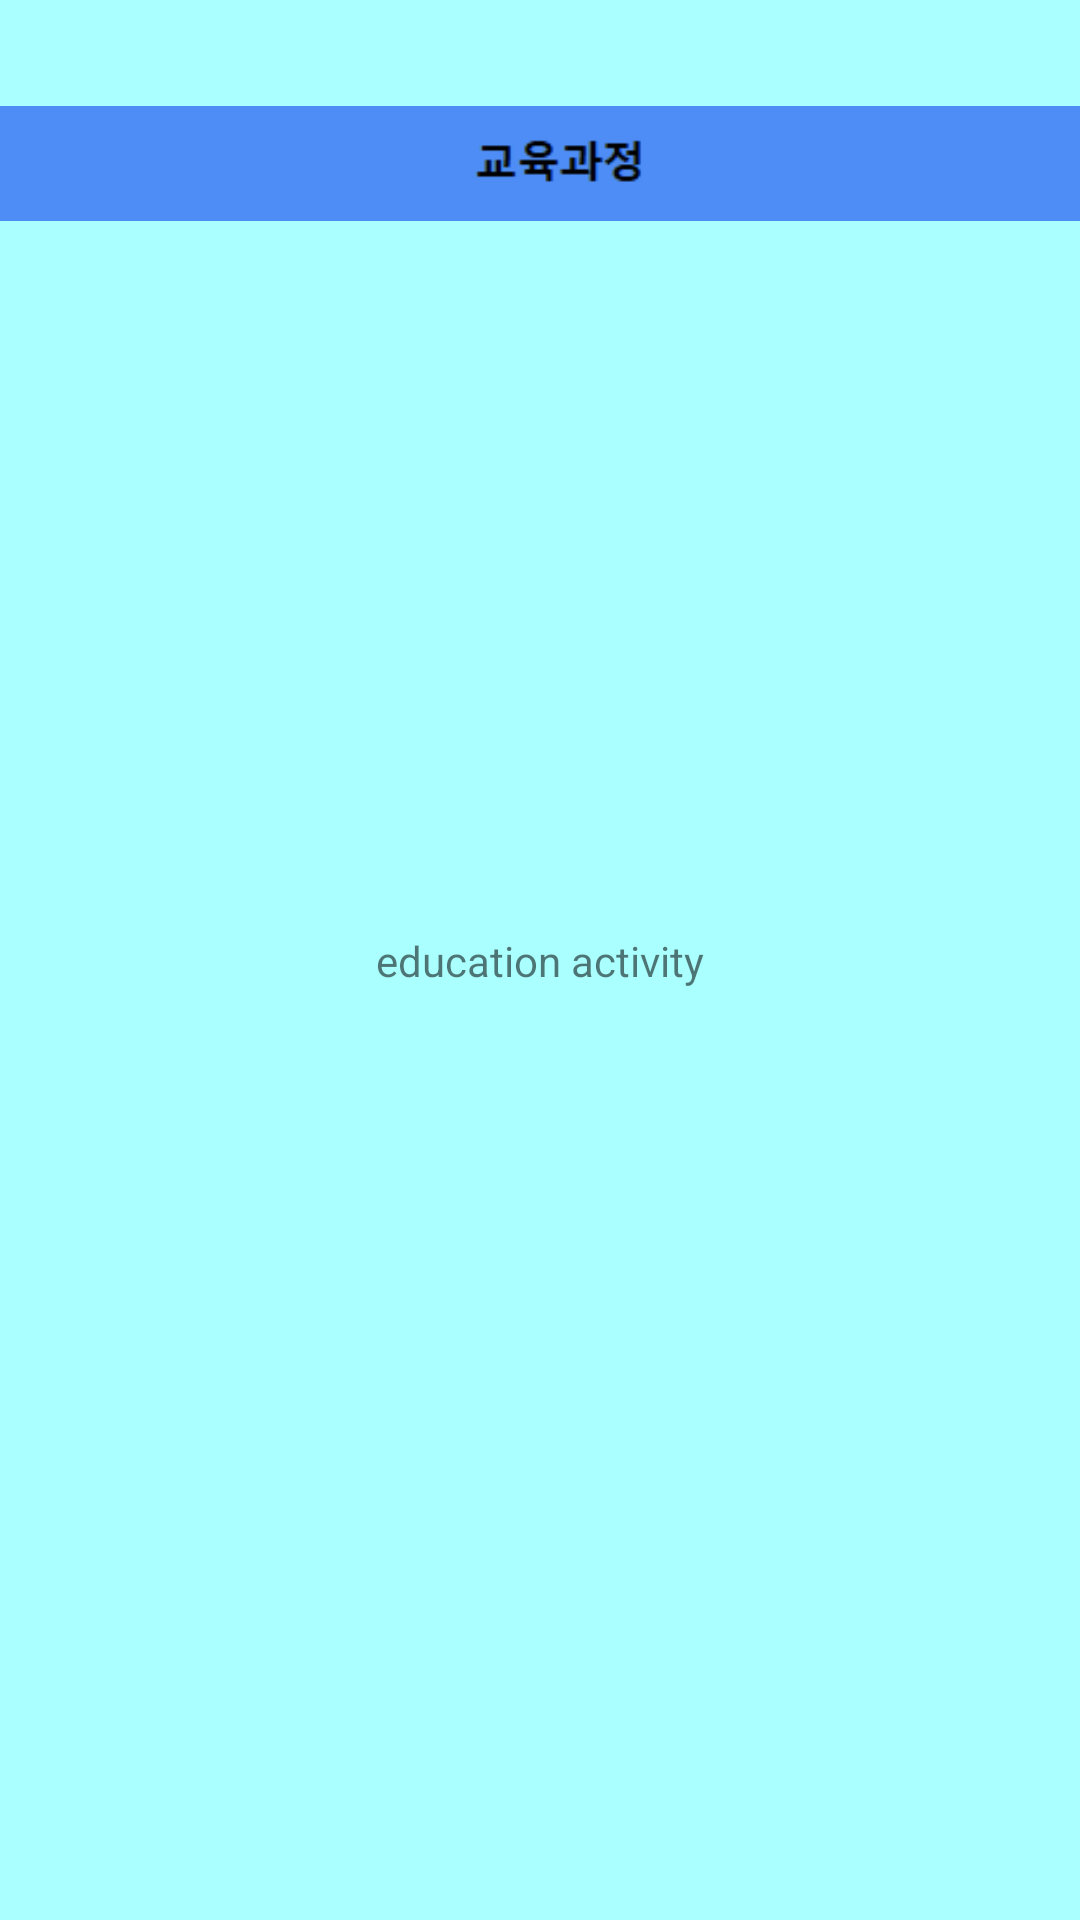

Reconstruct the res/layout file that produces this screen, plus the resources it refers to.
<!-- AndroidManifest.xml: application theme AppTheme -->
<!-- res/layout/activity_education_activity.xml -->
<?xml version="1.0" encoding="utf-8"?>
<androidx.constraintlayout.widget.ConstraintLayout xmlns:android="http://schemas.android.com/apk/res/android"
    xmlns:app="http://schemas.android.com/apk/res-auto"
    xmlns:tools="http://schemas.android.com/tools"
    android:layout_width="match_parent"
    android:layout_height="match_parent"
    android:background="@color/colorPrimary"
    tools:context=".education_activity">

    <TextView
        android:id="@+id/textView"
        android:layout_width="wrap_content"
        android:layout_height="wrap_content"
        android:text="education activity"
        app:layout_constraintBottom_toBottomOf="parent"
        app:layout_constraintEnd_toEndOf="parent"
        app:layout_constraintStart_toStartOf="parent"
        app:layout_constraintTop_toTopOf="parent" />

    <ImageView
        android:id="@+id/imageView4"
        android:layout_width="wrap_content"
        android:layout_height="wrap_content"
        android:layout_marginTop="30dp"
        app:layout_constraintEnd_toEndOf="parent"
        app:layout_constraintHorizontal_bias="0.0"
        app:layout_constraintStart_toStartOf="parent"
        app:layout_constraintTop_toTopOf="parent"
        app:srcCompat="@drawable/education_label" />
</androidx.constraintlayout.widget.ConstraintLayout>
<!-- resources referenced by this layout -->
<resources>
  <color name="colorPrimary">#AAFFFF</color>
  <!-- drawable education_label: png bitmap (drawable-v24, 1146 bytes) -->
  <style name="AppTheme" parent="Theme.AppCompat.Light.DarkActionBar">
          
          <item name="colorPrimary">@color/colorPrimary</item>
          <item name="colorPrimaryDark">@color/colorPrimaryDark</item>
          <item name="colorAccent">@color/colorAccent</item>
          
          <item name="windowActionBar">false</item>
          <item name="windowNoTitle">true</item>
      </style>
  <color name="colorPrimaryDark">#00574B</color>
  <color name="colorAccent">#D81B60</color>
</resources>
